Run: headless pygame with SDL's dummy video driver; simulated clock (each Clock.tick advances the game by its frame time, no real sleeping); random seed 0; keys injected as events and as key.get_pressed() state; mouse plan: one left click at the window centre at the start of phase 2, then a move to the lower-right quarter at the start of phase 3.
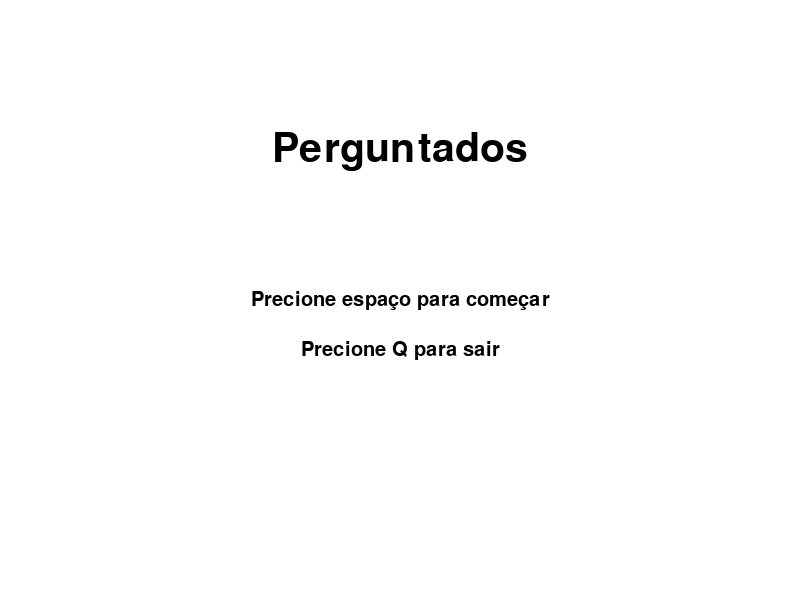
Frame 1 of 4 · flips 1–60 · no input
Frame 2 of 4 · flips 61–180 · clicked the window centre · tapped SPACE, RETURN · held RIGHT (→), D · screen unchanged from frame 1, image omitted
Frame 3 of 4 · flips 181–300 · moved the mouse to the lower-right quarter · held DOWN (↓), S · screen unchanged from frame 2, image omitted
Frame 4 of 4 · flips 301–420 · held LEFT (←), A, UP (↑), W · screen unchanged from frame 3, image omitted

The pygame program that drew these frames:

import pygame
import sys

pygame.init()

WIDTH = 800
HEIGHT = 600
screen = pygame.display.set_mode((WIDTH, HEIGHT))
pygame.display.set_caption("Perguntados")

WHITE = (255, 255, 255)
BLACK = (0, 0, 0)
BLUE = (106, 159, 181)
GREEN = (155, 206, 120)

title_font = pygame.font.SysFont('comicsans', 60)
text_font = pygame.font.SysFont('comicsans', 30)

def initial_screen():
    screen.fill(WHITE)
    
    mouse_position = pygame.mouse.get_pos()

    title_text = title_font.render("Perguntados", True, BLACK)
    title_rect = title_text.get_rect(center=(WIDTH/2, HEIGHT/4))
    screen.blit(title_text, title_rect)
    
    # Instructions
    instructions_text1 = text_font.render("Precione espaço para começar", True, BLACK)
    instructions_rect1 = instructions_text1.get_rect(center=(WIDTH/2, HEIGHT/2))
    screen.blit(instructions_text1, instructions_rect1)
    
    instructions_text2 = text_font.render("Precione Q para sair", True, BLACK)
    instructions_rect2 = instructions_text2.get_rect(center=(WIDTH/2, HEIGHT/2 + 50))
    screen.blit(instructions_text2, instructions_rect2)

    pygame.display.update()

def display_message(message):
    # Display a message on the screen
    text = text_font.render(message, True, BLACK)
    text_rect = text.get_rect(center=(WIDTH/2, HEIGHT/2))
    screen.blit(text, text_rect)
    pygame.display.update()

def draw_start_screen():
    screen.fill(WHITE)
    
    # Message text
    message_text = text_font.render("São 10 perguntas!", True, BLACK)
    message_rect = message_text.get_rect(center=(WIDTH/2, HEIGHT/2))
    screen.blit(message_text, message_rect)

    pygame.display.update()

# Main loop
def main():
    running = True
    while running:
        for event in pygame.event.get():
            if event.type == pygame.QUIT:
                pygame.quit()
                sys.exit()
            elif event.type == pygame.KEYDOWN:
                if event.key == pygame.K_SPACE:
                    # Start the game

                    draw_start_screen()
                elif event.key == pygame.K_q:
                    pygame.quit()
                    sys.exit()

        initial_screen()

if __name__ == "__main__":
    main()
